Photos from the image-classification dataset "featureExtraction" in the GitHub repository dew54/marble. Its 2 classes are: larvae, planktons.

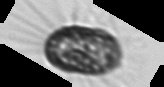
Label: planktons

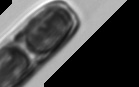
Label: planktons

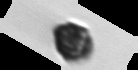
Label: planktons

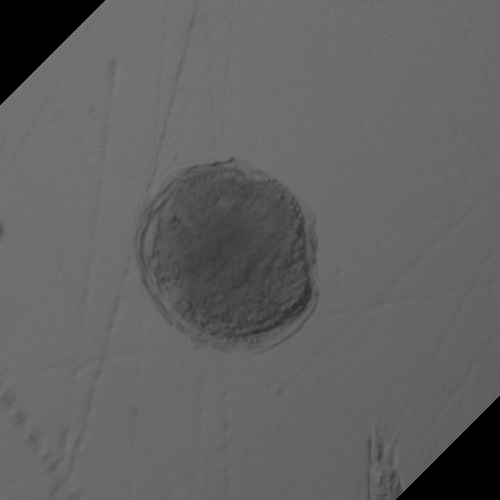
Label: larvae

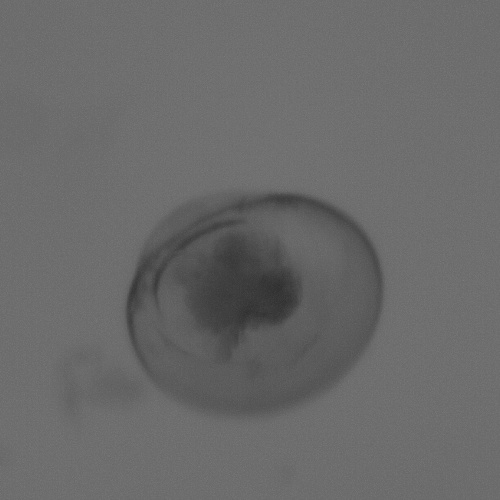
Label: larvae

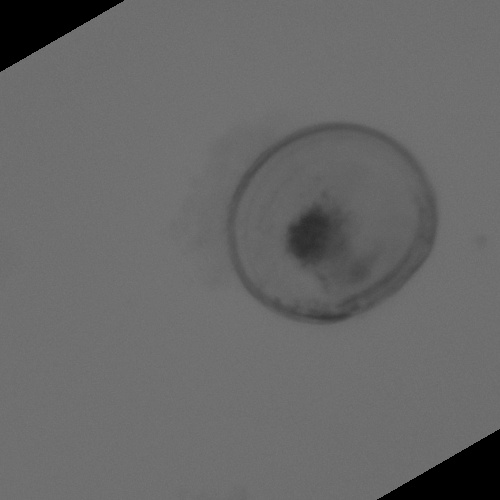
Label: larvae
